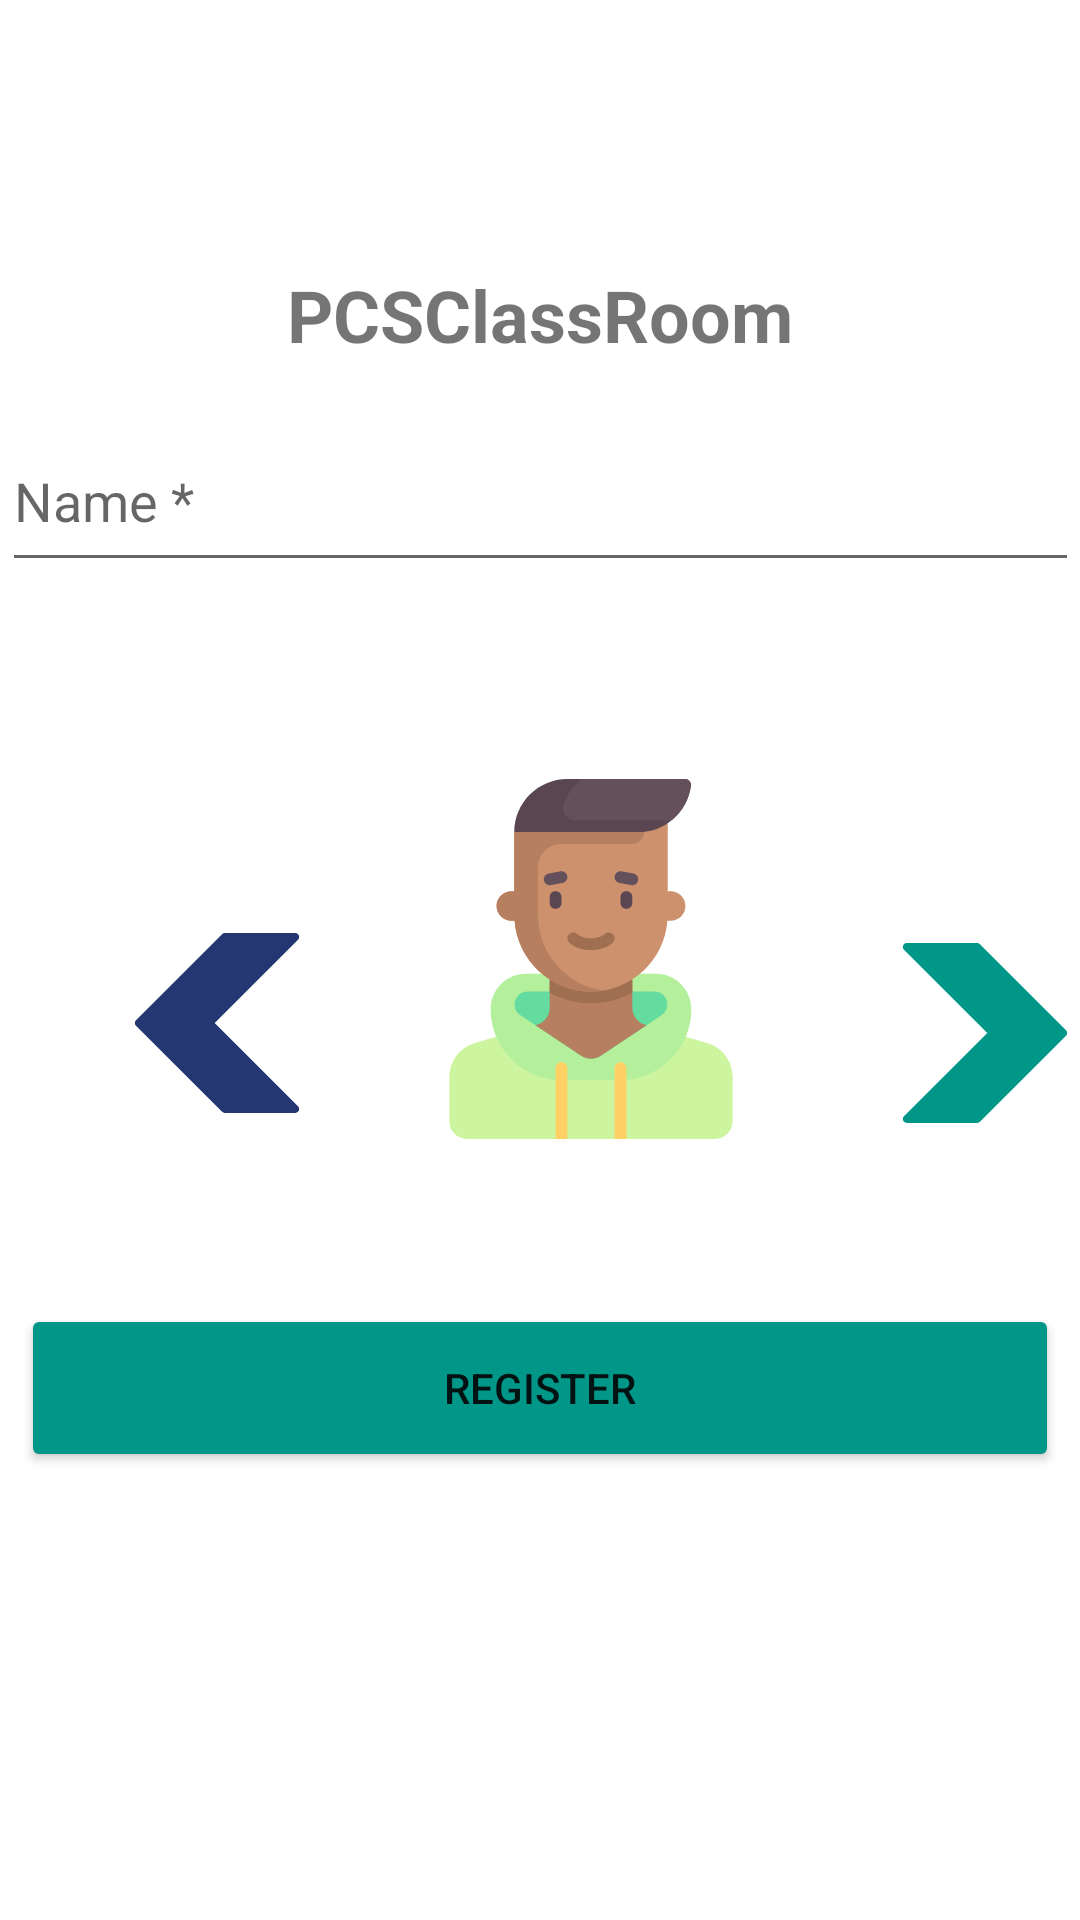

Produce the Android XML layout that renders to this screen, including the resource entries it uses.
<!-- AndroidManifest.xml: application theme Theme.PCSClassRoom -->
<!-- res/layout/activity_main.xml -->
<?xml version="1.0" encoding="utf-8"?>
<androidx.constraintlayout.widget.ConstraintLayout xmlns:android="http://schemas.android.com/apk/res/android"
    xmlns:app="http://schemas.android.com/apk/res-auto"
    xmlns:tools="http://schemas.android.com/tools"
    android:layout_width="match_parent"
    android:layout_height="match_parent"
    tools:context=".view.MainActivity">

    <androidx.constraintlayout.widget.ConstraintLayout
        android:id="@+id/constraintLayout"
        android:layout_width="395dp"
        android:layout_height="220dp"
        app:layout_constraintBottom_toBottomOf="parent"
        app:layout_constraintEnd_toEndOf="parent"
        app:layout_constraintHorizontal_bias="0.0"
        app:layout_constraintStart_toStartOf="parent"
        app:layout_constraintTop_toTopOf="parent"
        app:layout_constraintVertical_bias="0.499">

        <ImageView
            android:id="@+id/avatar_image_view_register_user"
            android:layout_width="120dp"
            android:layout_height="124dp"
            android:contentDescription="@string/avatar_accessibility_description"
            app:layout_constraintBottom_toBottomOf="parent"
            app:layout_constraintEnd_toEndOf="parent"
            app:layout_constraintHorizontal_bias="0.498"
            app:layout_constraintStart_toStartOf="parent"
            app:layout_constraintTop_toTopOf="parent"
            app:srcCompat="@drawable/ic_avatar_1" />

        <Button
            android:id="@+id/left_button_avatar_register_user"
            android:layout_width="74dp"
            android:layout_height="106dp"
            android:background="@android:color/transparent"
            android:drawableBottom="@drawable/ic_left_arrow"
            app:backgroundTint="#3C3F41"
            app:layout_constraintBottom_toBottomOf="@+id/avatar_image_view_register_user"
            app:layout_constraintEnd_toStartOf="@+id/avatar_image_view_register_user"
            app:layout_constraintHorizontal_bias="0.562"
            app:layout_constraintStart_toStartOf="parent"
            app:layout_constraintTop_toTopOf="@+id/avatar_image_view_register_user"
            app:layout_constraintVertical_bias="0.412" />

        <Button
            android:id="@+id/right_button_register_user"
            android:layout_width="76dp"
            android:layout_height="112dp"
            android:background="@android:color/transparent"
            android:drawableBottom="@drawable/ic_right_arrow"
            android:onClick="avatarToRight"
            app:backgroundTint="#3C3F41"
            app:layout_constraintBottom_toBottomOf="@+id/avatar_image_view_register_user"
            app:layout_constraintEnd_toEndOf="parent"
            app:layout_constraintHorizontal_bias="0.54"
            app:layout_constraintStart_toEndOf="@+id/avatar_image_view_register_user"
            app:layout_constraintTop_toTopOf="@+id/avatar_image_view_register_user"
            app:layout_constraintVertical_bias="0.379" />

    </androidx.constraintlayout.widget.ConstraintLayout>

    <TextView
        android:id="@+id/textView"
        android:layout_width="wrap_content"
        android:layout_height="wrap_content"
        android:text="@string/app_name"
        android:textSize="24sp"
        android:textStyle="bold"
        app:layout_constraintBottom_toTopOf="@+id/constraintLayout"
        app:layout_constraintEnd_toEndOf="parent"
        app:layout_constraintStart_toStartOf="parent"
        app:layout_constraintTop_toTopOf="parent" />

    <EditText
        android:id="@+id/input_user_name_register_user"
        android:layout_width="359dp"
        android:layout_height="57dp"
        android:ems="10"
        android:inputType="textPersonName"
        android:hint="@string/user_name_label_mandatory"
        app:layout_constraintBottom_toTopOf="@+id/constraintLayout"
        app:layout_constraintEnd_toEndOf="parent"
        app:layout_constraintStart_toStartOf="parent"
        app:layout_constraintTop_toBottomOf="@+id/textView"
        android:importantForAutofill="no" />

    <Button
        android:id="@+id/button_register_user"
        android:layout_width="346dp"
        android:layout_height="56dp"
        android:text="@string/button_register_user"
        app:backgroundTint="#009688"
        app:layout_constraintBottom_toBottomOf="parent"
        app:layout_constraintEnd_toEndOf="parent"
        app:layout_constraintHorizontal_bias="0.498"
        app:layout_constraintStart_toStartOf="parent"
        app:layout_constraintTop_toBottomOf="@+id/constraintLayout"
        app:layout_constraintVertical_bias="0.033" />
</androidx.constraintlayout.widget.ConstraintLayout>
<!-- resources referenced by this layout -->
<resources>
  <!-- drawable ic_avatar_1: vector/xml drawable (drawable, 4745 chars, omitted) -->
  <!-- drawable ic_left_arrow (drawable) -->
  <vector xmlns:android="http://schemas.android.com/apk/res/android"
      android:width="60dp"
      android:height="60dp"
      android:viewportWidth="490.667"
      android:viewportHeight="490.667">
    <path
        android:pathData="M239.077,245.333L466.213,18.219c4.171,-4.16 4.179,-10.914 0.019,-15.085c-2.006,-2.011 -4.731,-3.139 -7.571,-3.134h-192c-2.831,-0.005 -5.548,1.115 -7.552,3.115L24.443,237.781c-4.164,4.165 -4.164,10.917 0,15.083l234.667,234.667c2.001,2.007 4.718,3.135 7.552,3.136h192c5.891,0.011 10.675,-4.757 10.686,-10.648c0.005,-2.84 -1.123,-5.565 -3.134,-7.571L239.077,245.333z"
        android:fillColor="#243773"/>
  </vector>
  <!-- drawable ic_right_arrow (drawable) -->
  <vector xmlns:android="http://schemas.android.com/apk/res/android"
      android:width="60dp"
      android:height="60dp"
      android:viewportWidth="490.667"
      android:viewportHeight="490.667">
    <path
        android:pathData="M466.219,237.781L231.552,3.115C229.548,1.115 226.831,-0.005 224,0H32c-5.891,-0.011 -10.675,4.757 -10.686,10.648c-0.005,2.84 1.123,5.565 3.134,7.571l227.136,227.115L24.448,472.448c-4.171,4.16 -4.179,10.914 -0.019,15.085c2.006,2.011 4.731,3.139 7.571,3.134h192c2.831,0.005 5.548,-1.115 7.552,-3.115l234.667,-234.667c4.171,-4.16 4.179,-10.914 0.019,-15.085C466.231,237.794 466.225,237.788 466.219,237.781z"
        android:fillColor="#009688"/>
  </vector>
  <string name="app_name">PCSClassRoom</string>
  <string name="avatar_accessibility_description">An avatar image</string>
  <string name="button_register_user">Register</string>
  <string name="user_name_label_mandatory">Name *</string>
  <style name="Theme.PCSClassRoom" parent="Theme.MaterialComponents.DayNight.DarkActionBar">
          
          <item name="colorPrimary">@color/purple_500</item>
          <item name="colorPrimaryVariant">@color/purple_700</item>
          <item name="colorOnPrimary">@color/white</item>
          
          <item name="colorSecondary">@color/teal_200</item>
          <item name="colorSecondaryVariant">@color/teal_700</item>
          <item name="colorOnSecondary">@color/black</item>
          
          <item name="android:statusBarColor" tools:targetApi="l">?attr/colorPrimaryVariant</item>
          
      </style>
  <!-- not gathered from this repository: default colours our renderer supplied (Android Studio template values) -->
  <color name="purple_500">#FF6200EE</color>
  <color name="purple_700">#FF3700B3</color>
  <color name="teal_200">#FF03DAC5</color>
  <color name="teal_700">#FF018786</color>
  <color name="black">#FF000000</color>
  <color name="white">#FFFFFFFF</color>
</resources>
